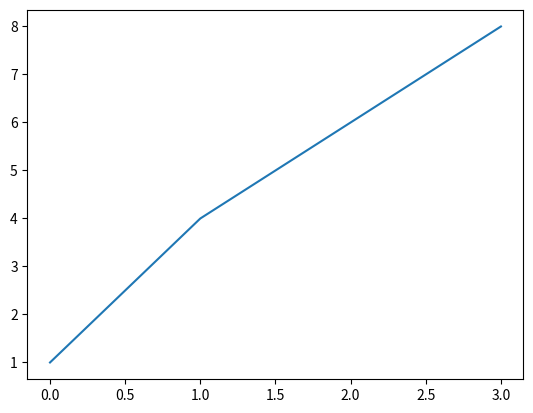

Generate this figure with matplotlib:
import matplotlib.pyplot as plt


x = [0,1,2,3]
y = [1,4,6,8]

fig = plt.figure()
ax=plt.plot(x,y)
plt.show()
